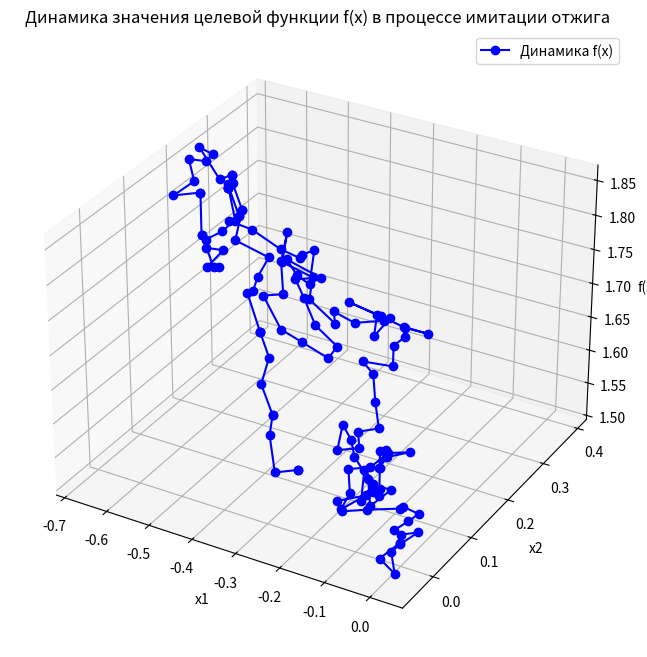

Source code (Python):
import numpy as np
import pandas as pd
import matplotlib.pyplot as plt
from mpl_toolkits.mplot3d import Axes3D

# Определяем целевую функцию f(x1, x2, x3)
def f(x):
    # Вычисляем значение функции по заданной формуле
    return np.log(0.4 * (x[0] - 0.9) ** 4 + 0.4 * (x[1] - 0.6) ** 4 + 0.6 * (x[2] - 0.9) ** 4 + 4)

# Функция для выполнения алгоритма имитации отжига
def simulated_annealing():
    # Начальные значения для переменных x1, x2, x3
    x_old = np.array([0.0, 0.0, 0.0])
    t = 1000  # Начальная температура
    t_min = 0.001  # Минимальная температура для завершения алгоритма
    max_step = 0.1  # Максимальный шаг для изменения переменных
    k = 0  # Счетчик итераций

    # Создаем DataFrame для хранения результатов
    results = pd.DataFrame(columns=["Iteration", "Temperature", "x1", "x2", "x3", "f(x)", "df", "Probability", "Message"])
    f_values = []  # Список для хранения значений целевой функции

    # Основной цикл алгоритма, продолжается, пока температура больше минимальной
    while t > t_min:
        k += 1  # Увеличиваем счетчик итераций
        t *= 0.9  # Уменьшаем температуру

        # Генерируем случайные изменения для x1, x2 и x3
        a = max_step * (np.random.rand() - 0.5)
        b = max_step * (np.random.rand() - 0.5)
        c = max_step * (np.random.rand() - 0.5)
        x_new = x_old + np.array([a, b, c])  # Новые значения переменных

        # Вычисляем изменение значения функции
        df = f(x_new) - f(x_old)

        # Если новое значение функции меньше или равно старому, переходим к новой точке
        if df <= 0:
            x_old = x_new
            message = "перешли в новую точку с уменьшением f(x)"
            probability = 0  # Вероятность перехода
        else:
            # Если новое значение функции больше, решаем, переходить ли к новой точке
            if np.random.rand() < np.exp(-df / t):
                x_old = x_new
                message = "перешли в новую точку с увеличением f(x)"
            else:
                message = "остались в старой точке"  # Остаемся в старой точке
            probability = np.exp(-df / t)  # Вычисляем вероятность перехода

        # Сохраняем результаты текущей итерации в DataFrame
        results = pd.concat([results, pd.DataFrame([{
            "Iteration": k,
            "Temperature": t,
            "x1": x_old[0],
            "x2": x_old[1],
            "x3": x_old[2],
            "f(x)": f(x_old),
            "df": df,
            "Probability": probability,
            "Message": message
        }])], ignore_index=True)

        # Сохраняем значение целевой функции
        f_values.append(f(x_old))

    return results, f_values  # Возвращаем результаты и значения функции

# Запуск алгоритма
results, f_values = simulated_annealing()

# Построение трехмерного графика динамики значения целевой функции
fig = plt.figure(figsize=(10, 8))
ax = fig.add_subplot(111, projection='3d')

# Отображаем итерации, x1 и x2
ax.plot(results['x1'], results['x2'], f_values, marker='o', color='b', label='Динамика f(x)')

# Настраиваем заголовок и метки осей
ax.set_title('Динамика значения целевой функции f(x) в процессе имитации отжига')
ax.set_xlabel('x1')
ax.set_ylabel('x2')
ax.set_zlabel('f(x)')
ax.legend()  # Добавляем легенду

plt.show()  # Отображаем график

# Вывод результатов
print(results)